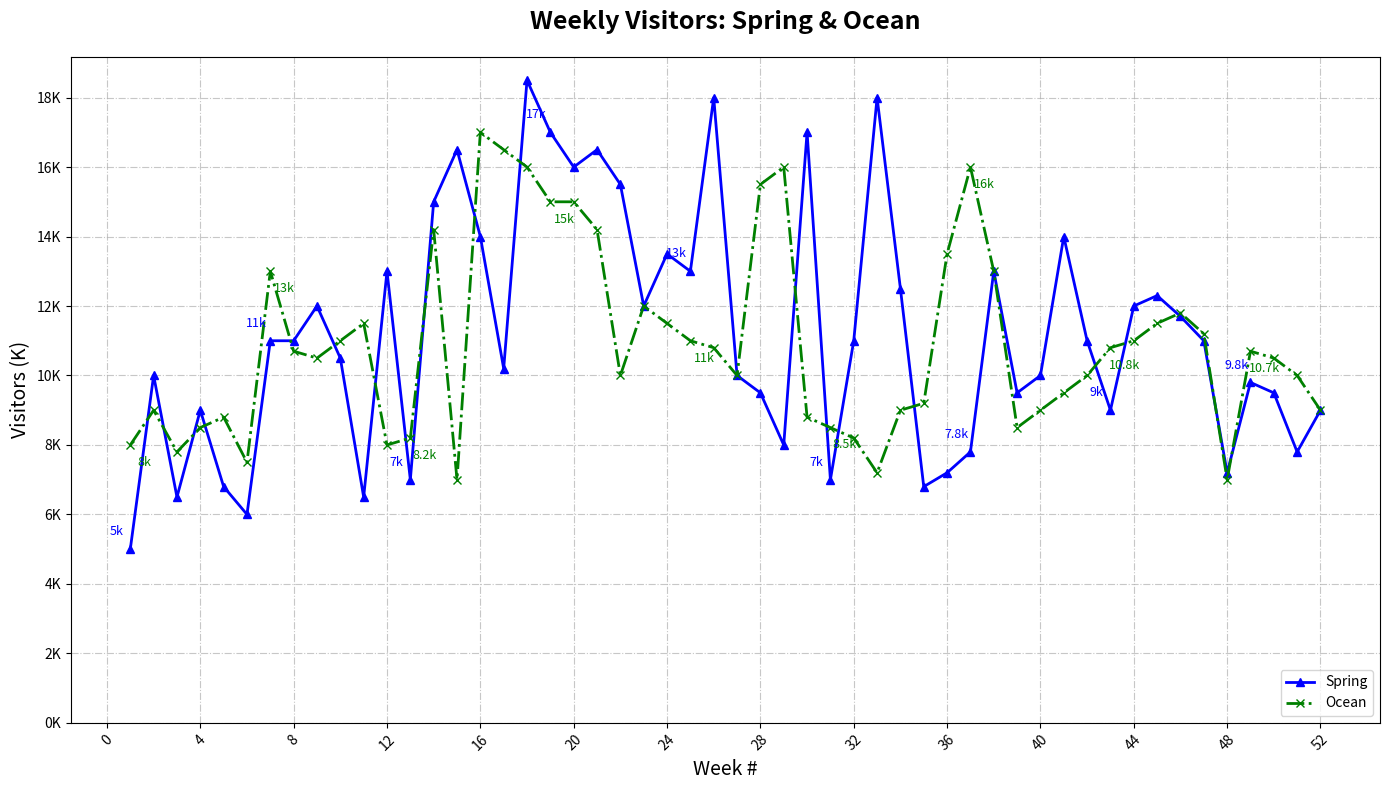

This chart was generated by the following Python code:
import matplotlib.pyplot as plt
import numpy as np

weeks = np.arange(1, 53)

spring_park_visitors = [
    5, 10, 6.5, 9, 6.8, 6, 11, 11, 12, 10.5, 6.5, 13, 7, 15, 16.5,
    14, 10.2, 18.5, 17, 16, 16.5, 15.5, 12, 13.5, 13, 18, 10, 9.5,
    8, 17, 7, 11, 18, 12.5, 6.8, 7.2, 7.8, 13, 9.5, 10, 14, 11,
    9, 12, 12.3, 11.7, 11, 7.2, 9.8, 9.5, 7.8, 9
]

ocean_park_visitors = [
    8, 9, 7.8, 8.5, 8.8, 7.5, 13, 10.7, 10.5, 11, 11.5, 8, 8.2,
    14.2, 7, 17, 16.5, 16, 15, 15, 14.2, 10, 12, 11.5, 11, 10.8,
    10, 15.5, 16, 8.8, 8.5, 8.2, 7.2, 9, 9.2, 13.5, 16, 13, 8.5, 9,
    9.5, 10, 10.8, 11, 11.5, 11.8, 11.2, 7, 10.7, 10.5, 10, 9
]

fig, ax = plt.subplots(figsize=(14, 8))

ax.plot(weeks, spring_park_visitors, marker='^', color='blue', linestyle='-', label='Spring', linewidth=2)
ax.plot(weeks, ocean_park_visitors, marker='x', color='green', linestyle='-.', label='Ocean', linewidth=2)

ax.set_title('Weekly Visitors: Spring & Ocean', fontsize=18, fontweight='bold', pad=20)
ax.set_xlabel('Week #', fontsize=14)
ax.set_ylabel('Visitors (K)', fontsize=14)

for i in range(0, len(weeks), 6):
    ax.annotate(f'{spring_park_visitors[i]}k', (weeks[i], spring_park_visitors[i]), textcoords="offset points", xytext=(-10,10), ha='center', fontsize=9, color='blue')
    ax.annotate(f'{ocean_park_visitors[i]}k', (weeks[i], ocean_park_visitors[i]), textcoords="offset points", xytext=(10,-15), ha='center', fontsize=9, color='green')

ax.set_xticks(np.arange(0, 53, 4))
ax.set_xticklabels(np.arange(0, 53, 4), rotation=45)
ax.set_yticks(np.arange(0, 20, 2))
ax.set_yticklabels([f'{i}K' for i in range(0, 20, 2)])

ax.grid(True, linestyle='-.', alpha=0.7)

ax.legend(loc='lower right', fontsize=10)

plt.tight_layout()
plt.show()
